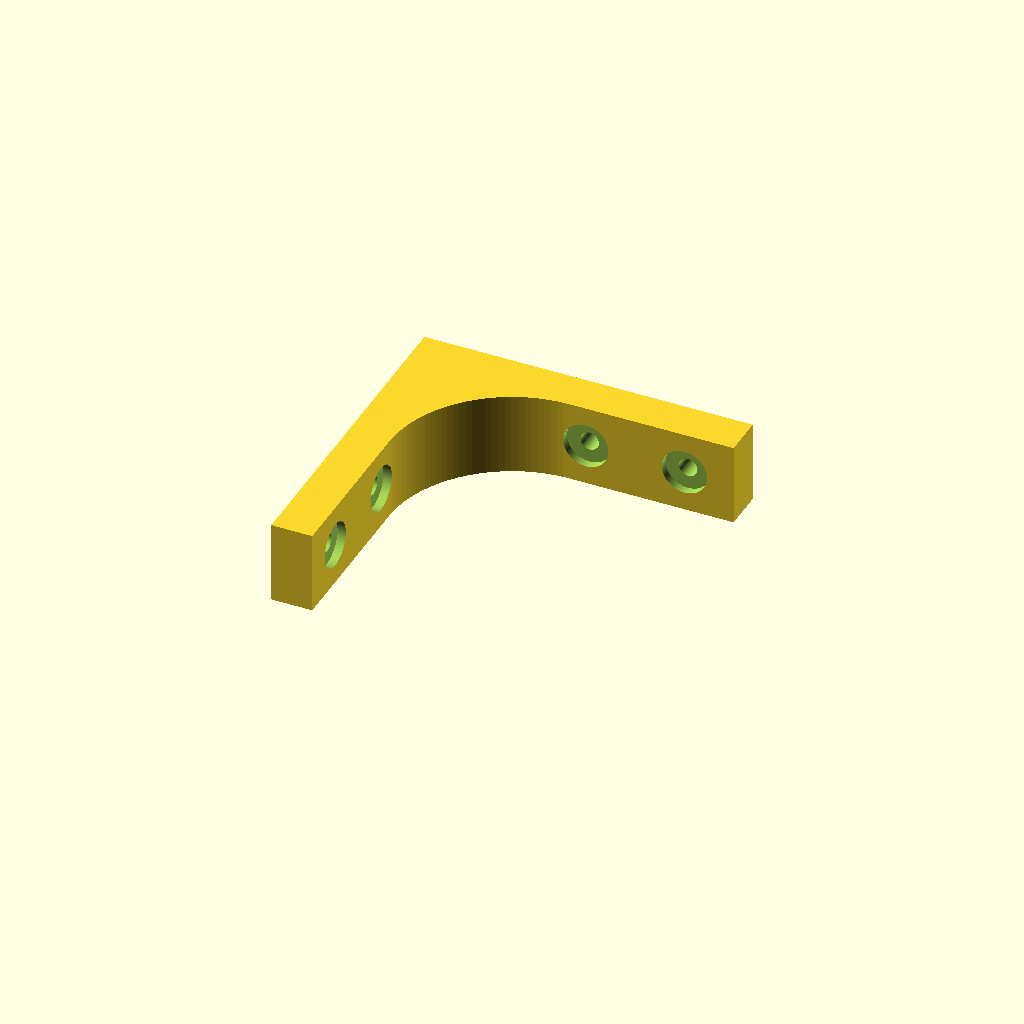
Cell 1: the model at its default parameters.
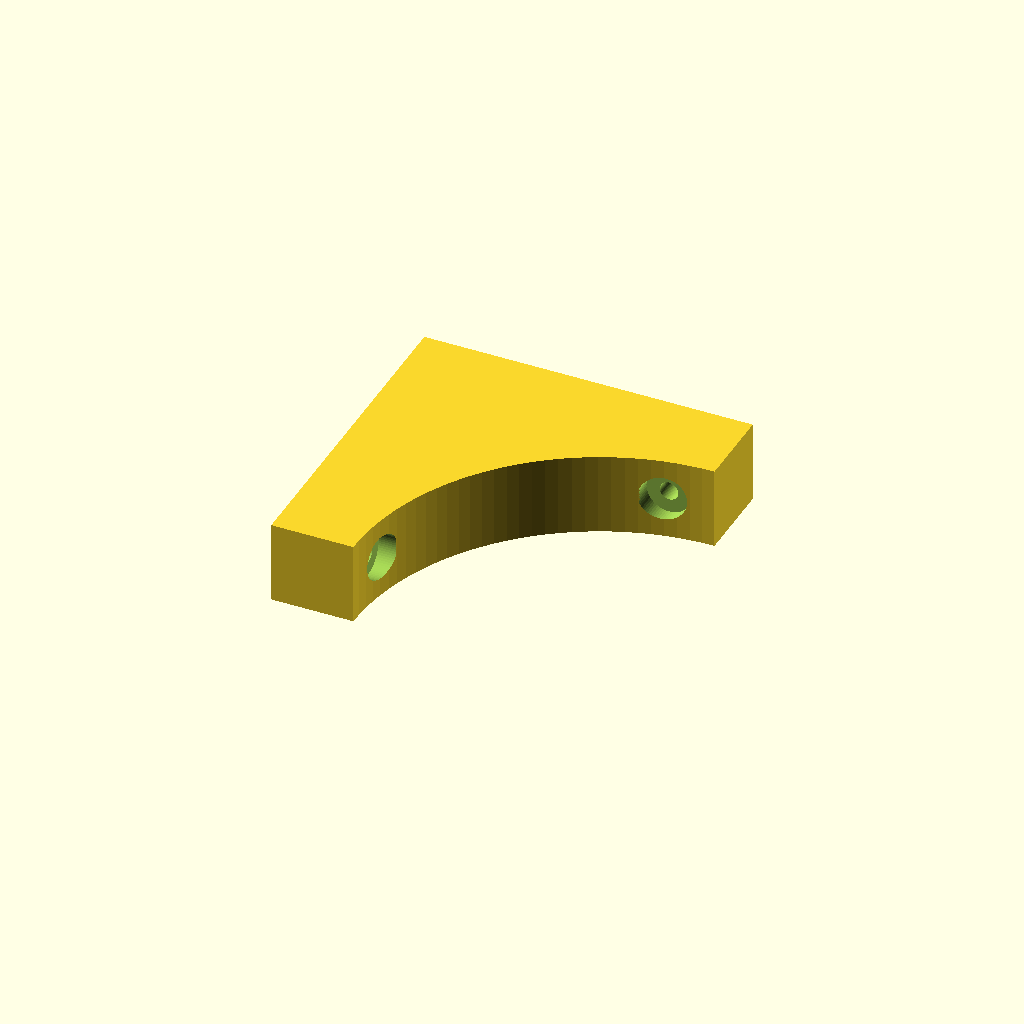
Cell 2 — bredde set to 20, the other parameters unchanged.
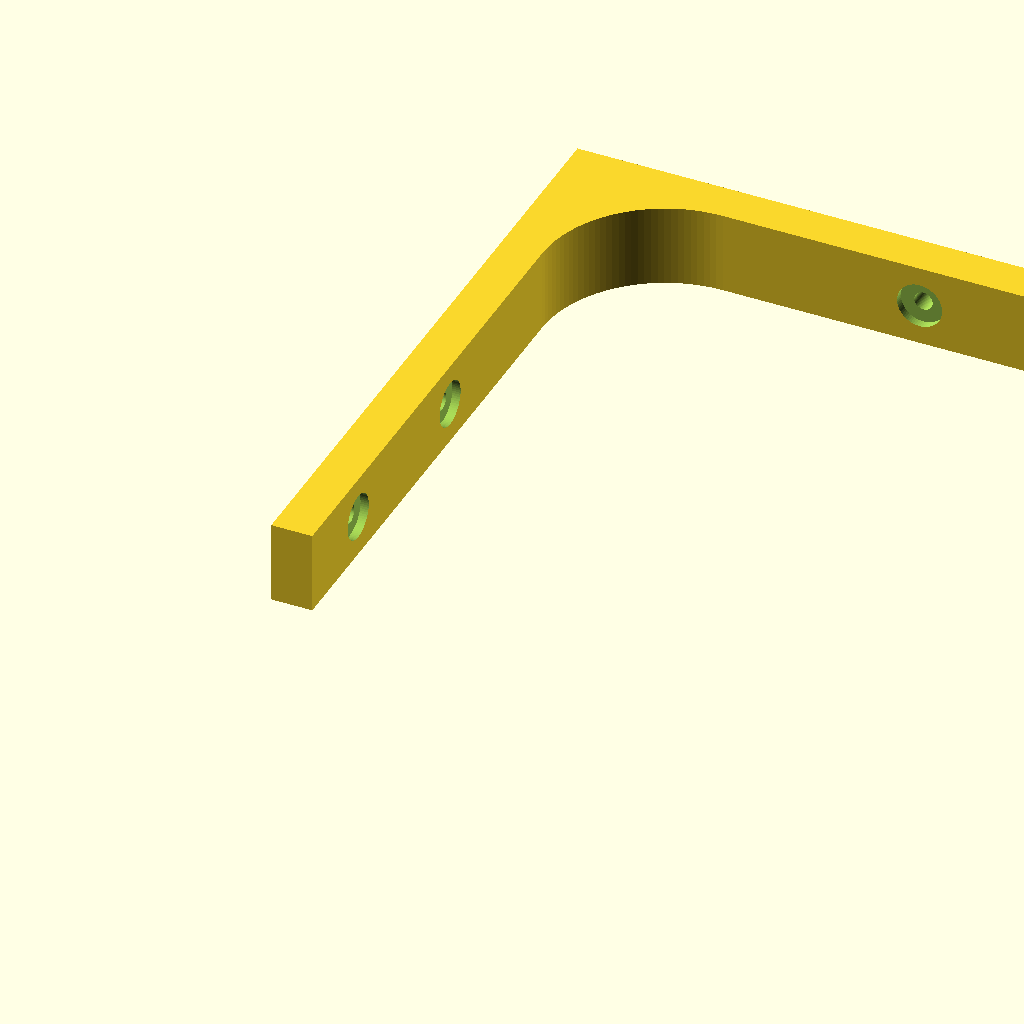
Cell 3: lengde = 160 (everything else at default).
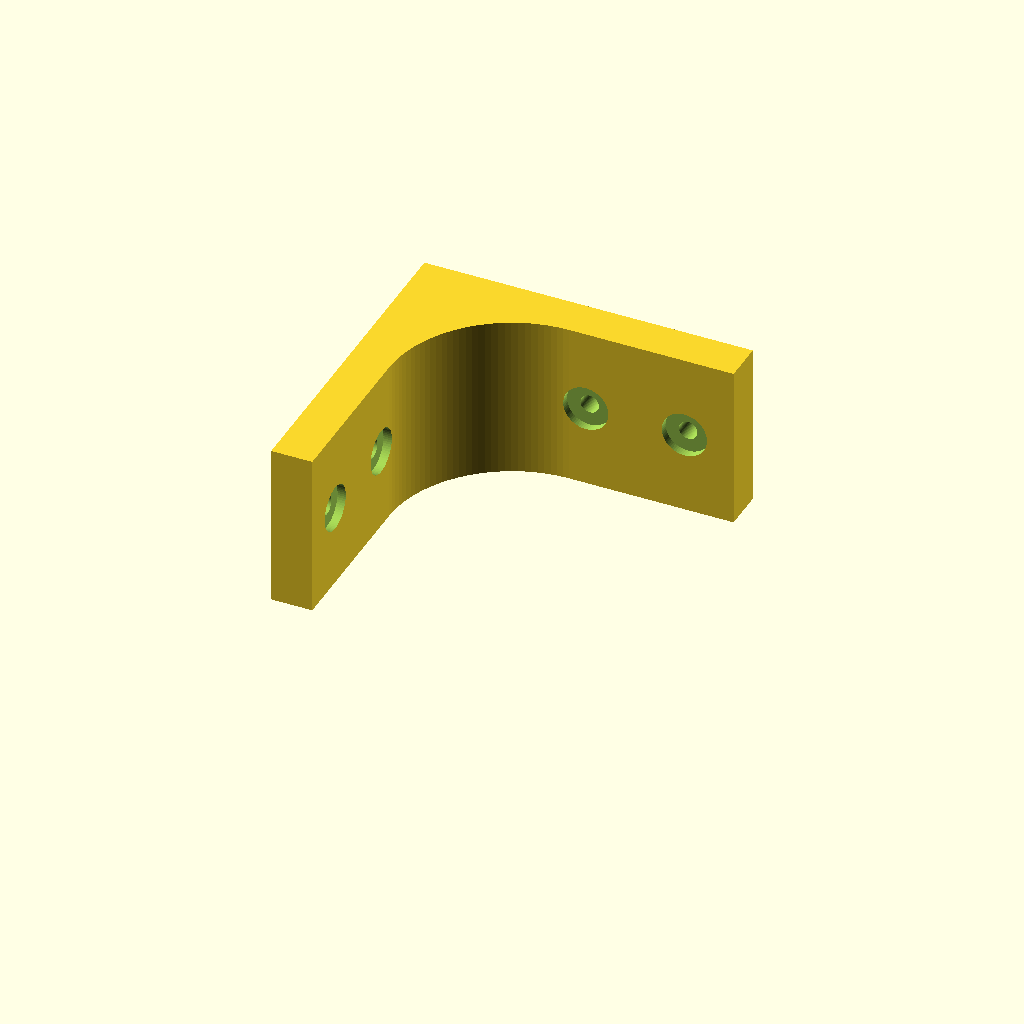
Cell 4 — dybde set to 40, the other parameters unchanged.
One fixed orthographic camera (rotation 55°, 0°, 25°; colour scheme Cornfield) for every cell.
The OpenSCAD source (Hylleknekt/hylleknekt.scad):
bredde=10;
lengde=80;
dybde=20;
skruehull=4.5;
skruesynk=2; // mm for skruehull, -1 for v-synk
skruesynk_d=11; // ved v-synk, normalt skruehull * 2

hylleknekt_p = [
    [0, 0],
    [0, lengde],
    [lengde, lengde],
    [lengde, lengde-bredde],
    [bredde*4, lengde-bredde],
    [bredde, lengde-bredde*4],
    [bredde, 0],
];

module skruehull(lengde, dia, synk, synk_d=0) {
    synk_d = (synk_d==0) ? dia*2 : synk_d;  
    rotate([0, 90, 0]) {
        cylinder(h=lengde, d=dia);
        if (synk == -1) {
            translate([0, 0, lengde-dia]) {
                cylinder(h=dia, d1=dia, d2=synk_d);
            }
        } else {
            translate([0, 0, lengde-synk]) {
                cylinder(h=dia, d=synk_d);
            }        
        }
    }
}

difference() {
    linear_extrude(dybde) {

        difference() {
            polygon(hylleknekt_p);
            translate([bredde*4,lengde-bredde*4]) {
                circle(r=bredde*3, $fn=128);
            }
        }
    }
    translate([0, lengde*.45, dybde/2]) {
        skruehull(bredde, skruehull, skruesynk, skruesynk_d, $fn=64);
    }
    translate([0, lengde*.15, dybde/2]) {
        skruehull(bredde, skruehull, skruesynk, skruesynk_d, $fn=64);
    }
    translate([lengde*.85, lengde, dybde/2]) {
        rotate([0,0,270]) {
            skruehull(bredde, skruehull, skruesynk, skruesynk_d, $fn=64);
        }
    }
    translate([lengde*.55, lengde, dybde/2]) {
        rotate([0,0,270]) {
            skruehull(bredde, skruehull, skruesynk, skruesynk_d, $fn=64);
        }
    }
}
Customizer parameters (derived from the source; name, type, default, range or options):
bredde: number, default 10
lengde: number, default 80
dybde: number, default 20
skruehull: number, default 4.5
skruesynk: number, default 2
skruesynk_d: number, default 11
